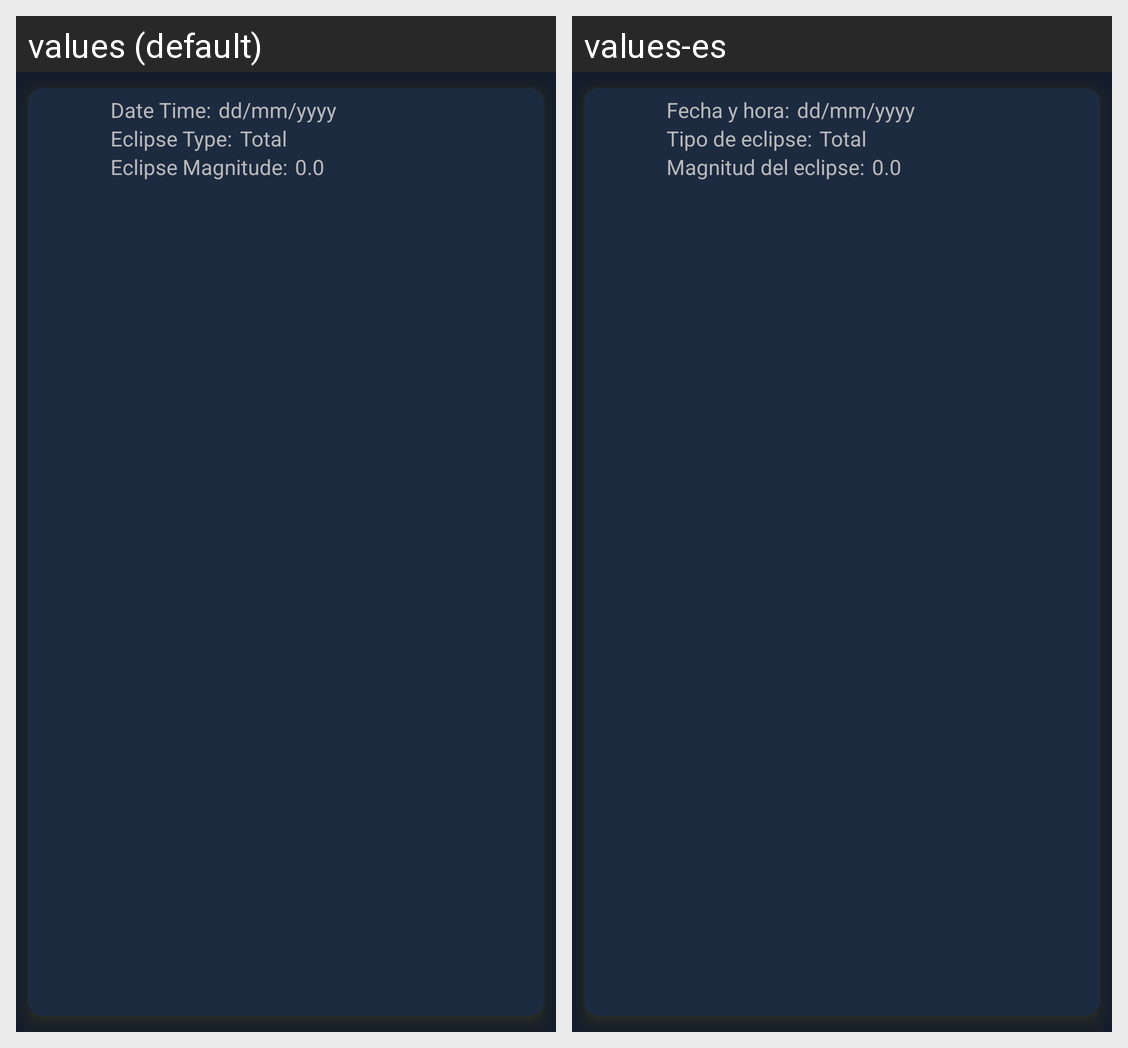

For this localized Android screen grid, give each drawn string resource with its value in every locale shown.
Android screen res/layout/layout_items_eclipse_local.xml rendered under 2 locales, left to right: values (default), values-es. Device: Nexus 5 (rendered at 1080×1920; each locale shown at half size, 540×960, under a caption strip naming it); theme Theme.BirthChartCalculator.
Strings drawn on this screen, with the default value and each locale's value (text and hints the layout hard-codes, and strings that could not be matched under every locale, appear in the picture but are not listed):

str_eclipse_date_time
  values: Date Time:
  values-es: Fecha y hora:

str_dateFormat
  values: dd/mm/yyyy
  values-es: dd/mm/yyyy  [not translated; the default value is used]

str_eclipse_type
  values: Eclipse Type:
  values-es: Tipo de eclipse:

str_eclipse_magnitude
  values: Eclipse Magnitude:
  values-es: Magnitud del eclipse:
